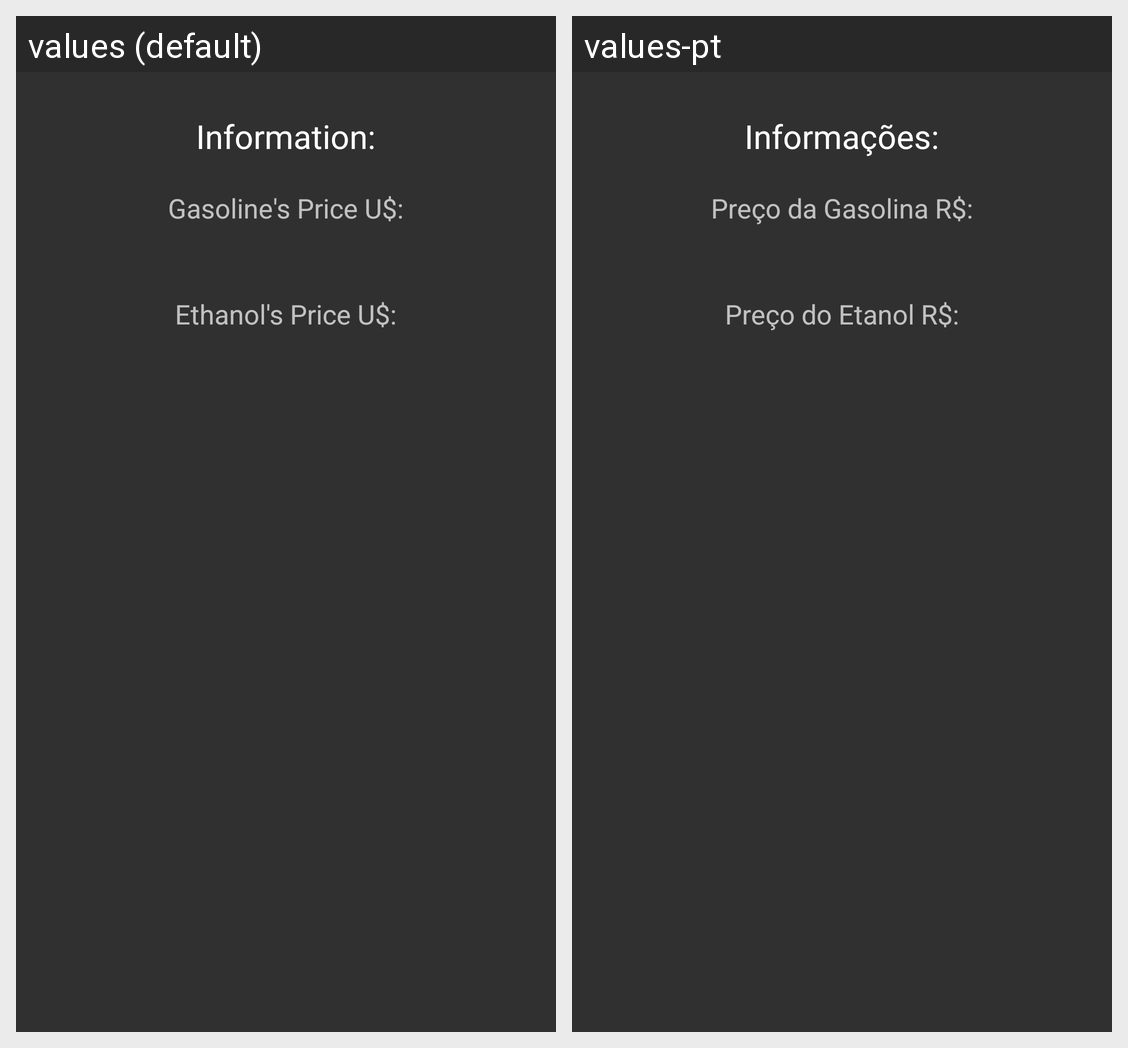

This grid shows one Android layout under two languages. Give, for every string resource on the screen, its name, the default text and each shown locale's text.
Android screen res/layout/activity_details.xml rendered under 2 locales, left to right: values (default), values-pt. Device: Nexus 5 (rendered at 1080×1920; each locale shown at half size, 540×960, under a caption strip naming it); theme Theme.Qual_abastecer.
Strings drawn on this screen, with the default value and each locale's value (text and hints the layout hard-codes, and strings that could not be matched under every locale, appear in the picture but are not listed):

lblAct2Tilte
  values: Information:
  values-pt: Informações:

lblAct2Gas
  values: Gasoline's Price U$:
  values-pt: Preço da Gasolina R$:

lblAct2Eth
  values: Ethanol's Price U$:
  values-pt: Preço do Etanol R$:
